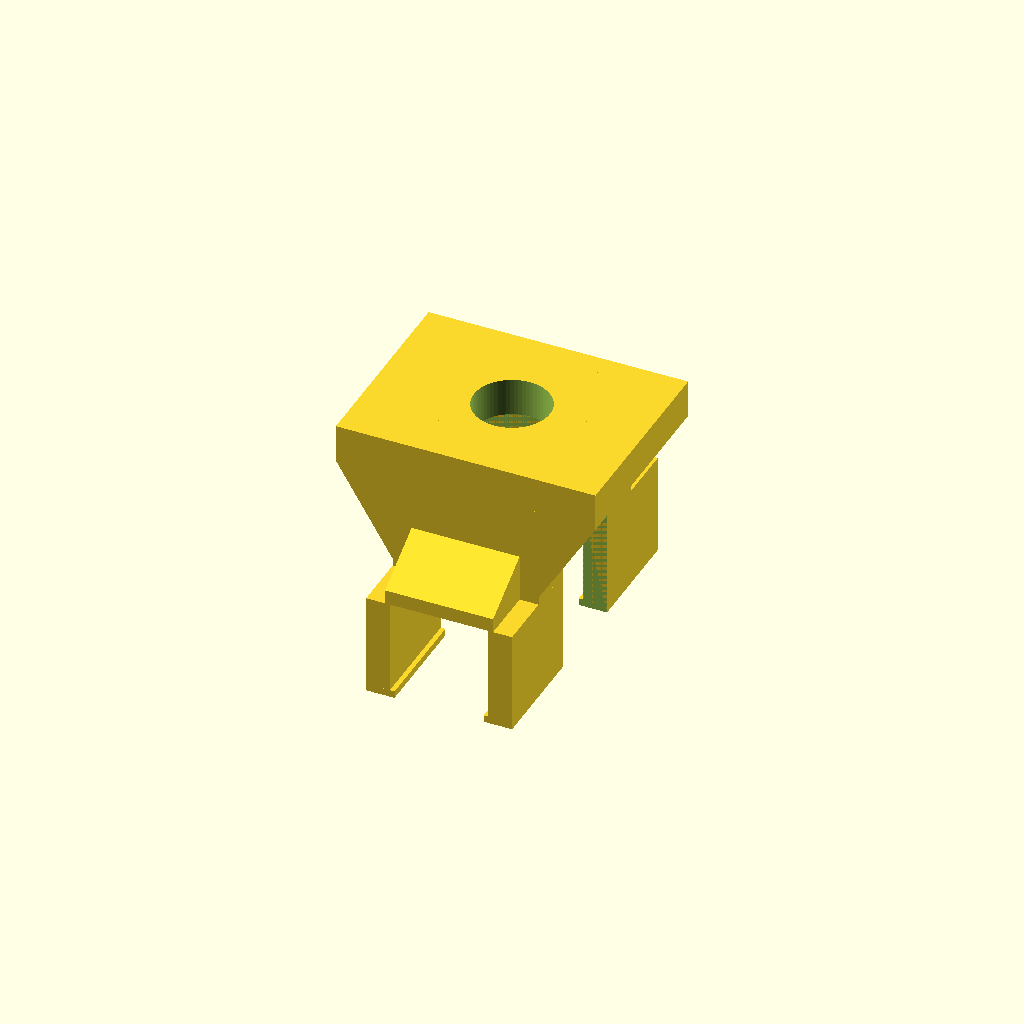
Cell 1: the model at its default parameters.
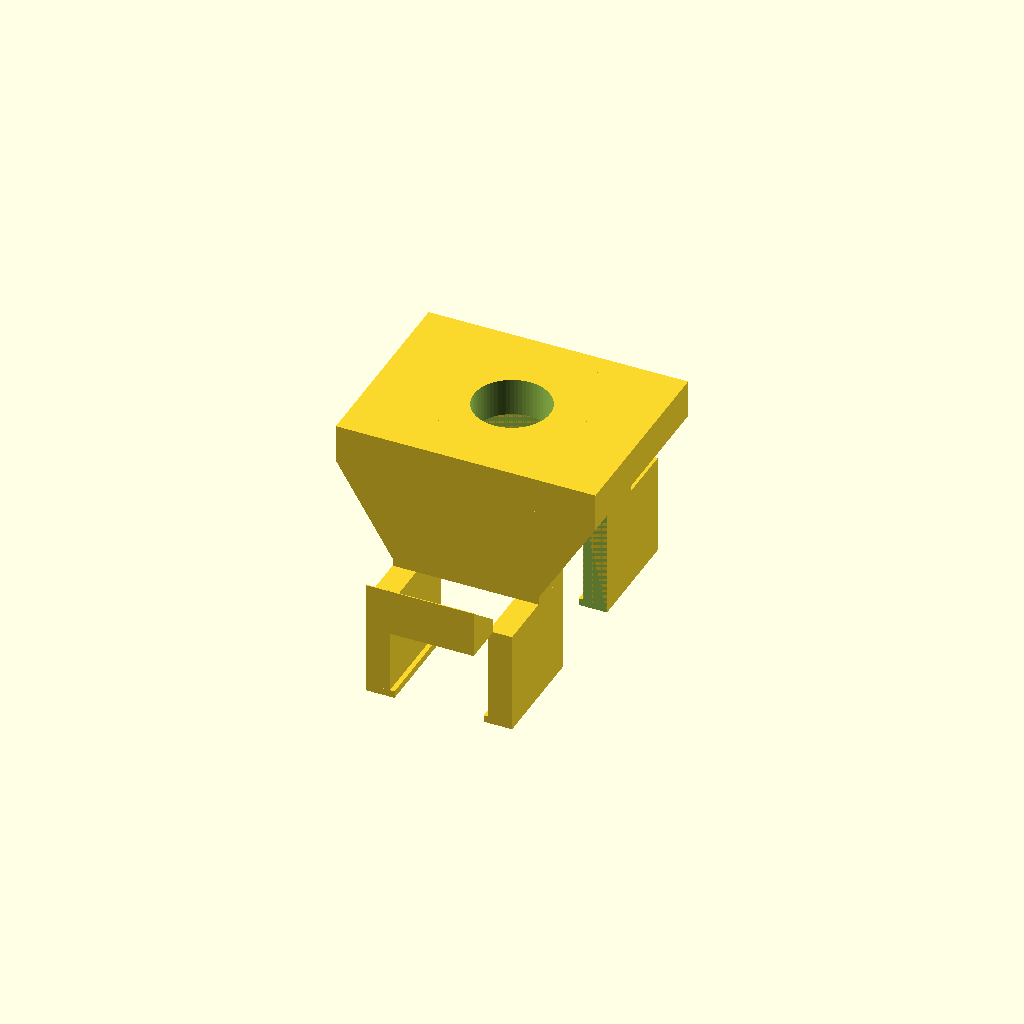
Cell 2 — ramp_root_y set to 42, the other parameters unchanged.
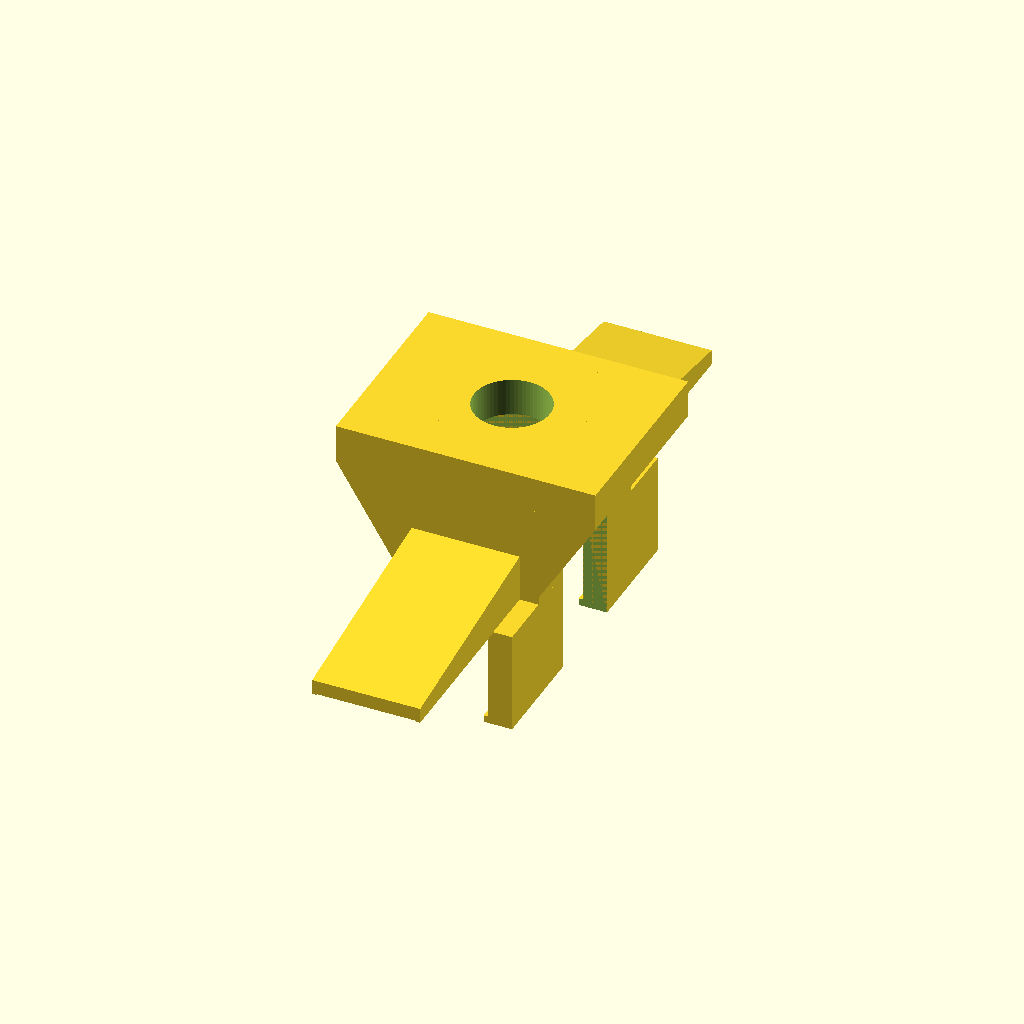
Cell 3: ramp_tip_y = 66 (everything else at default).
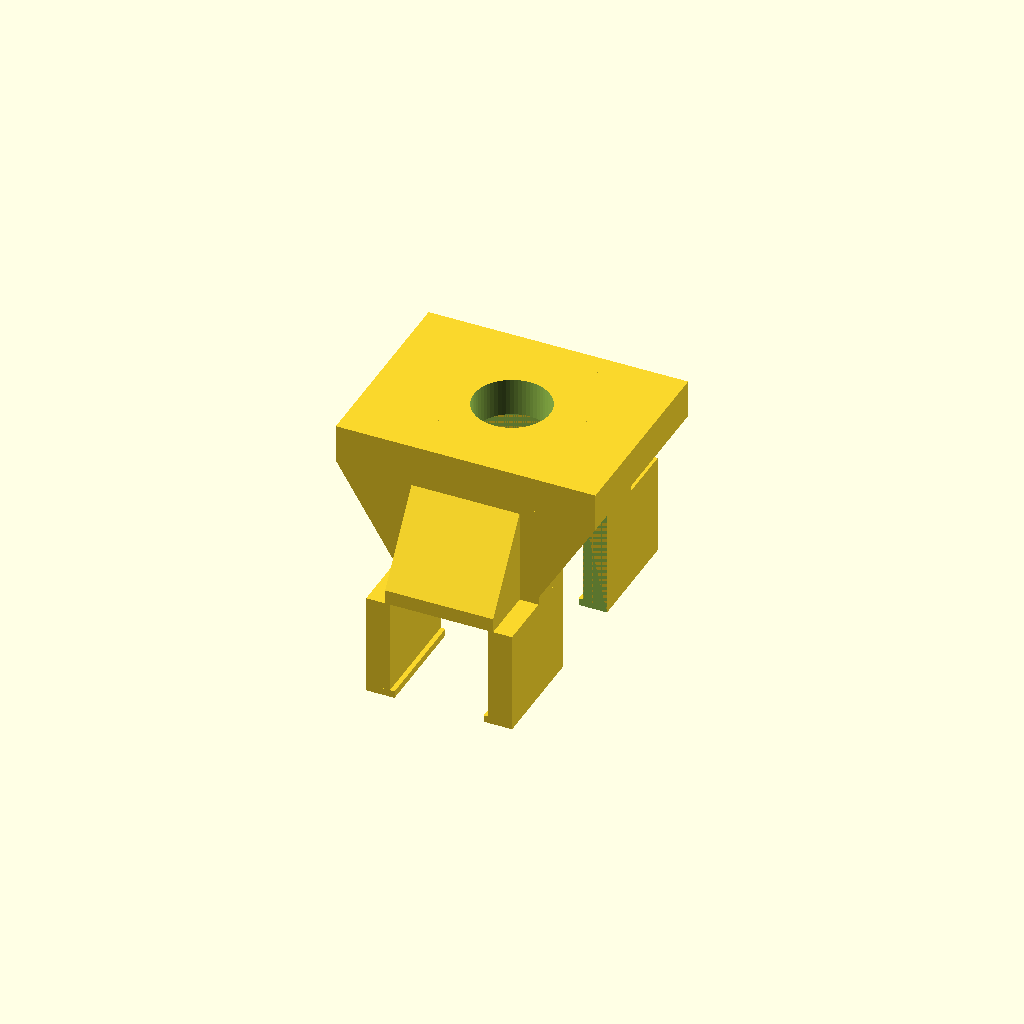
Cell 4: the same model with ramp_root_z = 20.
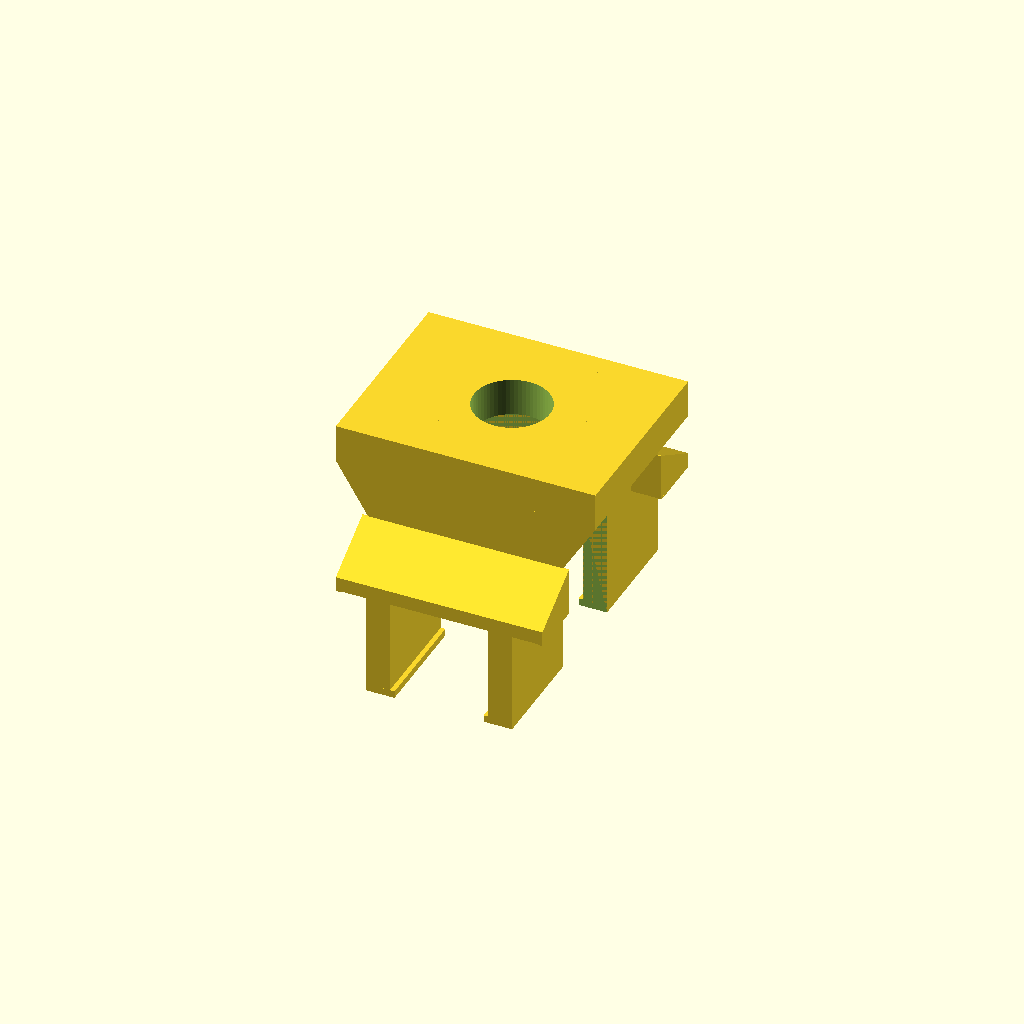
Cell 5: the same model with u_inner_half_x = 20.8.
All cells are drawn from one camera (rotation 55°, 0°, 25°, orthographic, colour scheme Cornfield), so only the parameter changes between them.
The OpenSCAD source (hardware/cad/perpendicular-u-joint-guard-v1.9-mirrored-end-ramps/mirrored_end_ramps_guard.scad):
// v1.9, mm: two Y-mirrored solid end ramps on the accepted v1.8 lower U.
// Blue tube top is z=0; ramp root |y|=21 rises 10 mm, tip |y|=33 rises 3 mm.
use <../perpendicular-u-joint-guard-v1.8-lower-20plus1p5/lower_20plus1p5_guard.scad>;
use <../perpendicular-u-joint-guard-v1.5-vertical-tube-clearance/vertical_tube_clearance_guard.scad>;
use <../perpendicular-u-joint-guard-v1.4-full-nut-passage/full_nut_passage_guard.scad>;

$fn=48;
ramp_root_y=21;
ramp_tip_y=33;
ramp_root_z=10;
ramp_tip_z=3;
u_inner_half_x=10.4; // v1.8 X inner width 20.8
ramp_sidewall_overlap_x=1;
ramp_half_x=u_inner_half_x+ramp_sidewall_overlap_x; // 11.4 / width 22.8
ramp_root_overlap_y=0.2;
ramp_joint_overlap_z=0.2;

module positive_end_ramp_prism() {
    // Local XY polygon is the physical YZ contour; extrusion maps to X.
    // The visible 21..33 interval is exactly a trapezoid: 10 -> 3 mm.
    // A hidden 0.2 mm root lap holds the 10 mm height inside the old body.
    rotate([90,0,90])
        linear_extrude(height=2*ramp_half_x,center=true,convexity=10)
            polygon(points=[
                [ramp_root_y-ramp_root_overlap_y,0],
                [ramp_tip_y,0],
                [ramp_tip_y,ramp_tip_z],
                [ramp_root_y,ramp_root_z],
                [ramp_root_y-ramp_root_overlap_y,ramp_root_z]
            ]);
}

module ramp_prisms_pair() {
    positive_end_ramp_prism();
    mirror([0,1,0]) positive_end_ramp_prism();
}

module sidewall_join_keys() {
    // Volumetric joins at both supporting side walls. The z<0 halves lie
    // entirely inside the existing v1.8 arms, so the lower geometry does not
    // change. Contact width is 1 mm in X on each side, over all 12 mm of Y.
    for(s=[-1,1]) for(y0=[-ramp_tip_y,ramp_root_y])
        translate([s*(u_inner_half_x+ramp_sidewall_overlap_x/2),
                   y0+(ramp_tip_y-ramp_root_y)/2,0])
            cube([ramp_sidewall_overlap_x,ramp_tip_y-ramp_root_y,
                  2*ramp_joint_overlap_z],center=true);
}

module mirrored_end_reinforcement() {
    ramp_prisms_pair();
    sidewall_join_keys();
}

module guard_v1_9() {
    difference() {
        union() { guard_v1_8(); mirrored_end_reinforcement(); }
        full_depth_nut_passage();
        upper_pipe_vertical_entry_slot();
    }
}

guard_v1_9();
Parameter table extracted from the source (name, type, default, range or options):
ramp_root_y: number, default 21
ramp_tip_y: number, default 33
ramp_root_z: number, default 10
ramp_tip_z: number, default 3
u_inner_half_x: number, default 10.4
ramp_sidewall_overlap_x: number, default 1
ramp_root_overlap_y: number, default 0.2
ramp_joint_overlap_z: number, default 0.2
